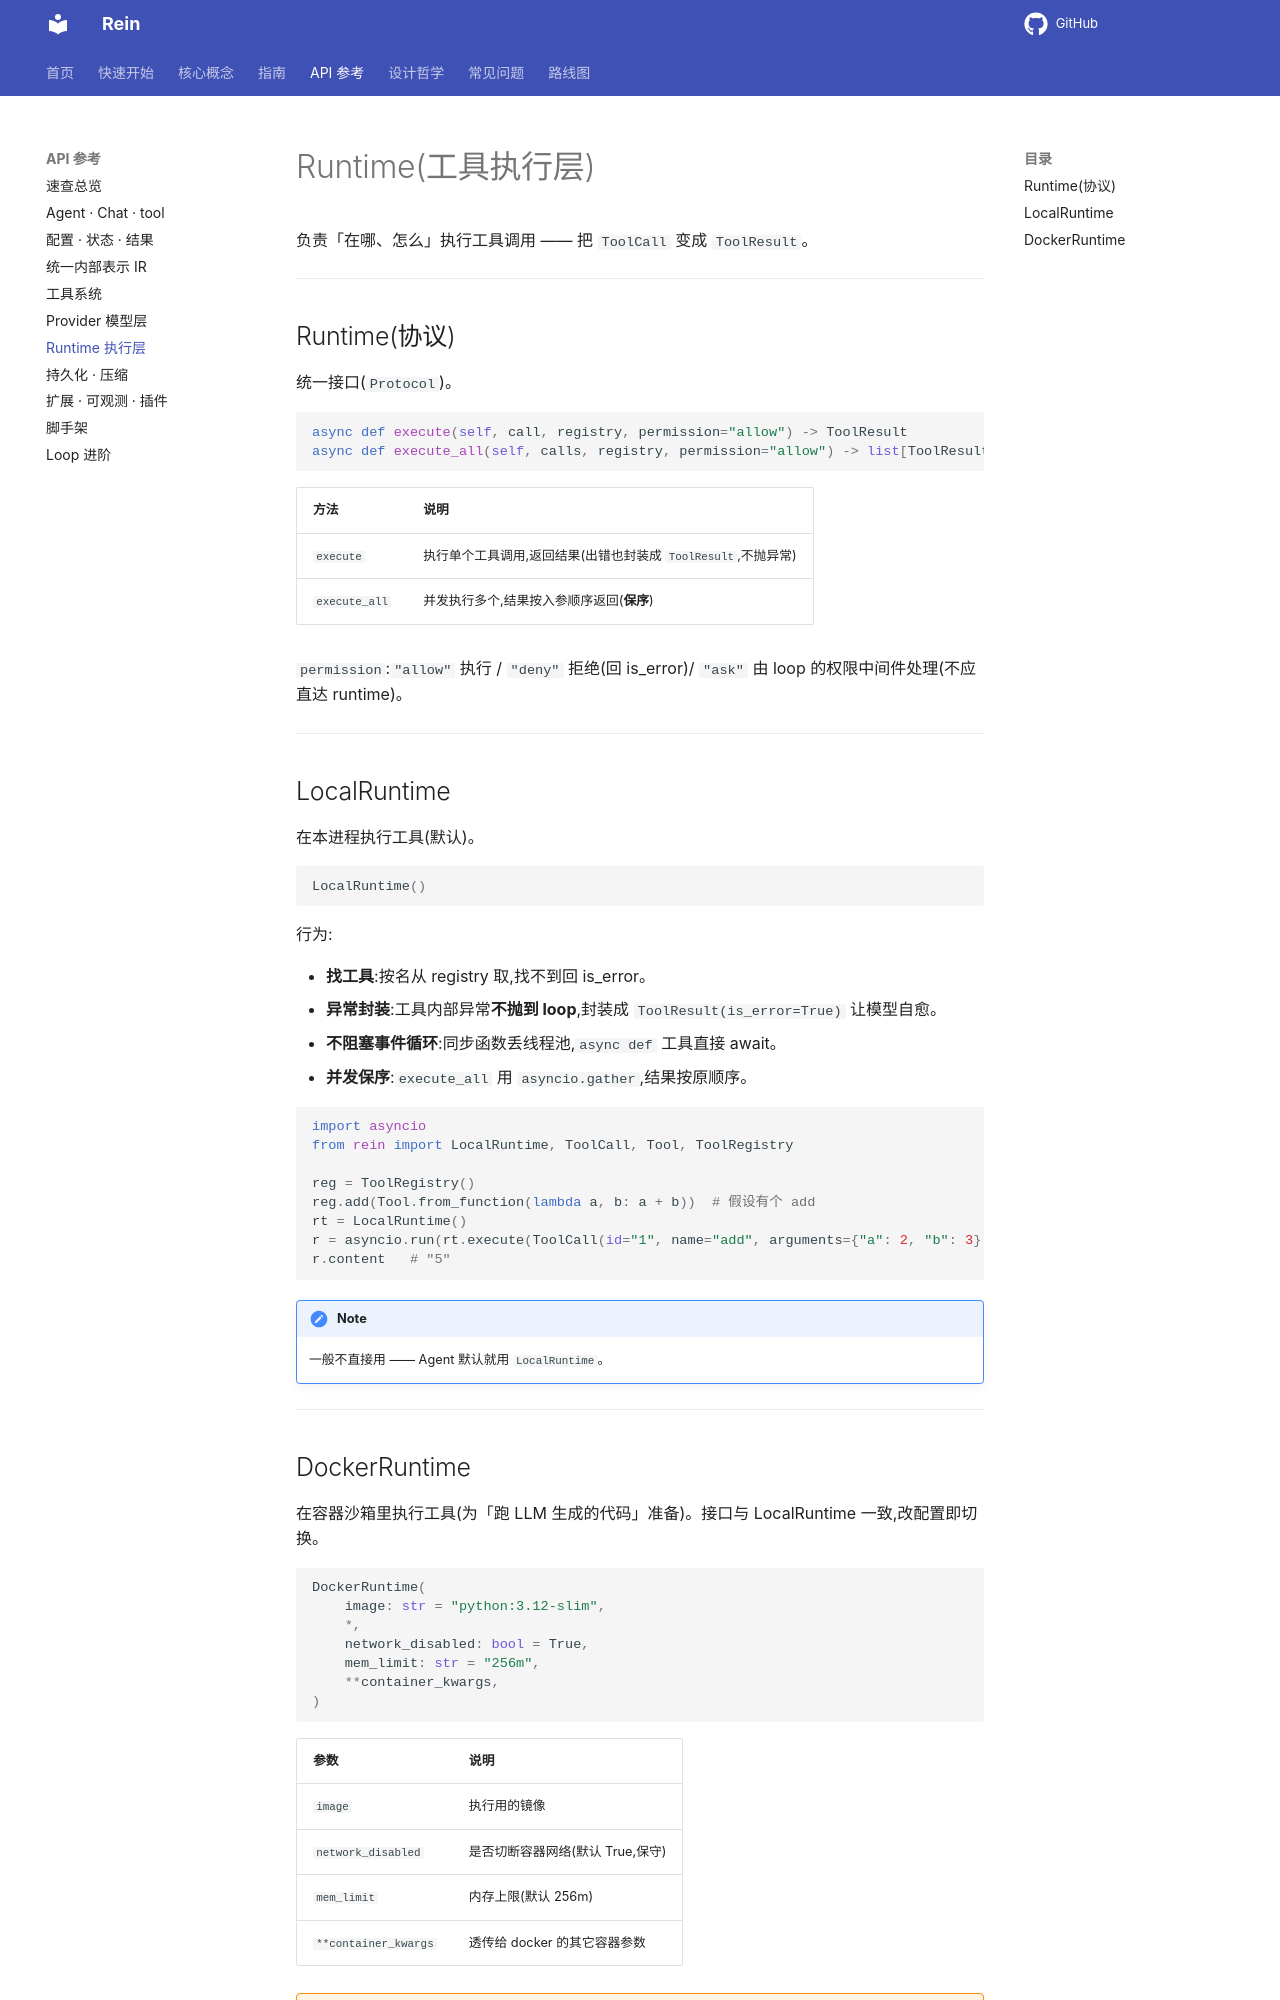

repository: MaLunan/rein-docs · page: reference/runtime/index.html · generator: mkdocs

# Runtime(工具执行层)

负责「在哪、怎么」执行工具调用 —— 把 `ToolCall` 变成 `ToolResult`。

---

## Runtime(协议)

统一接口(`Protocol`)。

```python
async def execute(self, call, registry, permission="allow") -> ToolResult
async def execute_all(self, calls, registry, permission="allow") -> list[ToolResult]
```

| 方法 | 说明 |
|---|---|
| `execute` | 执行单个工具调用,返回结果(出错也封装成 `ToolResult`,不抛异常) |
| `execute_all` | 并发执行多个,结果按入参顺序返回(**保序**) |

`permission`:`"allow"` 执行 / `"deny"` 拒绝(回 is_error)/ `"ask"` 由 loop 的权限中间件处理(不应直达 runtime)。

---

## LocalRuntime

在本进程执行工具(默认)。

```python
LocalRuntime()
```

行为:

- **找工具**:按名从 registry 取,找不到回 is_error。
- **异常封装**:工具内部异常**不抛到 loop**,封装成 `ToolResult(is_error=True)` 让模型自愈。
- **不阻塞事件循环**:同步函数丢线程池,`async def` 工具直接 await。
- **并发保序**:`execute_all` 用 `asyncio.gather`,结果按原顺序。

```python
import asyncio
from rein import LocalRuntime, ToolCall, Tool, ToolRegistry

reg = ToolRegistry()
reg.add(Tool.from_function(lambda a, b: a + b))  # 假设有个 add
rt = LocalRuntime()
r = asyncio.run(rt.execute(ToolCall(id="1", name="add", arguments={"a": 2, "b": 3}), reg))
r.content   # "5"
```

!!! note
    一般不直接用 —— Agent 默认就用 `LocalRuntime`。

---
